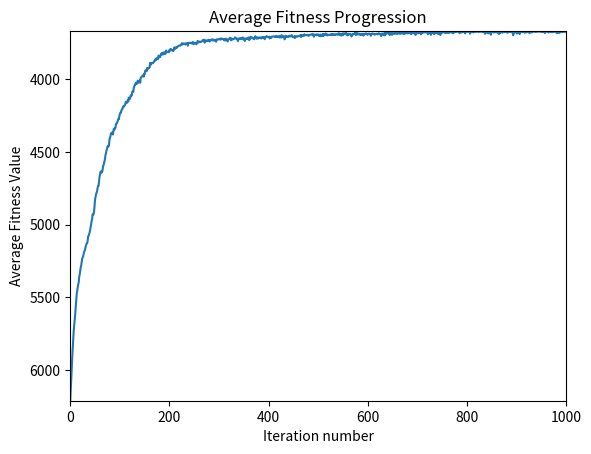

Source code (Python):
import random
import numpy 
import matplotlib.pyplot as plt

def generatePopulation():
    population = []
    for chromosome_number in range(chromosomes_number):
        chromosome = initial_cromosome.copy()
        random.shuffle(chromosome)
        population.append(chromosome)
    return population


def getMap():
    # Barcelona, Madrid, Valencia, Bilbao, Seville, Malaga, Zaragoza, San Sebastian, A Coruna, Alicante :
    # Barcelona         : 0, 626, 349, 608, 994, 980, 307, 566, 1083, 528
    # Madrid            : 626, 0, 360, 403, 531, 542, 320, 457, 593, 432
    # Valencia          : 349, 360, 0, 612, 655, 623, 309, 573, 950, 167
    # Bilbao            : 608, 403, 612, 0, 861, 925, 302, 101, 542, 786
    # Seville           : 994, 531, 655, 861, 0, 213, 847, 918, 926, 595
    # Malaga            : 980, 542, 623, 925, 213, 0, 841, 983, 1123, 477
    # Zaragoza          : 307, 320, 309, 302, 847, 841, 0, 264, 781, 484
    # SanSeb.           : 566, 457, 573, 101, 918, 983, 264, 0, 639, 746
    # A Coruna          : 1083, 593, 950, 542, 926, 1123, 781, 639, 0, 1071
    # Alicante          : 528, 432, 167, 786, 595, 477, 484, 746, 1071, 0
    return [
        [0, 626, 349, 608, 994, 980, 307, 566, 1083, 528],
        [626, 0, 360, 403, 531, 542, 320, 457, 593, 432],
        [349, 360, 0, 612, 655, 623, 309, 573, 950, 167],
        [608, 403, 612, 0, 861, 925, 302, 101, 542, 786],
        [994, 531, 655, 861, 0, 213, 847, 918, 926, 595],
        [980, 542, 623, 925, 213, 0, 841, 983, 1123, 477],
        [307, 320, 309, 302, 847, 841, 0, 264, 781, 484],
        [566, 457, 573, 101, 918, 983, 264, 0, 639, 746],
        [1083, 593, 950, 542, 926, 1123, 781, 639, 0, 1071],
        [528, 432, 167, 786, 595, 477, 484, 746, 1071, 0]
    ]


def getCities():
    return {
        0: "Barcelona",
        1: "Madrid",
        2: "Valencia",
        3: "Bilbao",
        4: "Seville",
        5: "Malaga",
        6: "Zaragoza",
        7: "San Sebastian",
        8: "A Coruna",
        9: "Alicante"
    }


def buildInitialChromosome():
    chromosome = [index for index in range(len(cities))]
    chromosome.pop(chromosome.index(start_city_index))
    return chromosome


def fitness(chromosome): 
    route_cost = []
    for i in range(genes_number - 1): # genes_number = no. of cities - 1
        route_cost.append(distances[chromosome[i]][chromosome[i+1]])
    return sum(route_cost) + distances[start_city_index][chromosome[0]] + distances[chromosome[len(chromosome)-1]][start_city_index]


def calculateFitnesses():
    min_fitness = 10000000
    chromosome_fitness_min = []

    max_fitness = 0
    chromosome_fitness_max = []

    fitnesses = []
    for i in range(chromosomes_number):
        current_chromosome = population[i]
        current_fitness = fitness(current_chromosome)
        fitnesses.append(current_fitness)
        if(min_fitness > current_fitness):
            min_fitness = current_fitness
            chromosome_fitness_min = current_chromosome.copy()
        if(max_fitness < current_fitness):
            max_fitness = current_fitness
            chromosome_fitness_max = current_chromosome.copy()
    return fitnesses, chromosome_fitness_min, min_fitness, chromosome_fitness_max, max_fitness


def printChromosome(chromosome):
    print(f'Chromosome {chromosome} to analize : ')
    start_city = cities.get(start_city_index)
    print(f"{start_city} -> {cities.get(chromosome[0])} = {distances[start_city_index][chromosome[0]]}")
    for i in range(genes_number - 1):
        city1 = cities.get(chromosome[i])
        city2 = cities.get(chromosome[i + 1])
        distance = distances[chromosome[i]][chromosome[i + 1]]
        print(f"{city1} -> {city2} = {distance}")
    print(f"{cities.get(chromosome[genes_number - 1])} -> {start_city} = {distances[chromosome[genes_number-1]][start_city_index]}") 


def displayRouteOfChromosome(chromosome_fitness_min, fitness_min):
    printChromosome(chromosome_fitness_min)
    print(f"Distanta traseu = {fitness_min}")


def printMinimumPathForCurrentIteration(chromosome_fitness_min, fitness_min):
    print(f'Minimal fitness from fitnesses {fitness_min}')
    displayRouteOfChromosome(chromosome_fitness_min, fitness_min)


def selectParents(fitnesses):
    parents = []
    tournament_size = 5 # more higher = faster accurate answer

    if new_generation_size % 2 == 1:
        raise ValueError(f"Number of parents - chidren must be even. It is {new_generation_size} .")
    
    for iteration in range(new_generation_size):
        indexes_of_chosen_chromosomes = [random.randint(0, chromosomes_number-1) for x in range(tournament_size)]
        fitnesses_of_chosen_chromosomes = [fitnesses[indexes_of_chosen_chromosomes[i]] for i in range(tournament_size)]
        winner = population[
            indexes_of_chosen_chromosomes[
                fitnesses_of_chosen_chromosomes.index(
                    min(fitnesses_of_chosen_chromosomes))]]
        parents.append(winner)
    return parents


def generateCrossoverPoints():
    found = False
    points = []
    while (not found):
        points = []
        points.append(random.randint(1, genes_number-1))
        points.append(random.randint(1, genes_number-1))
        if( points[0] + 1 != points[1] and
            points[0]     != points[1] + 1 and
            points[0]     != points[1]):
            found = True
    points.sort()
    return points


def crossover(parent_1, parent_2):
    points = generateCrossoverPoints()

    # Step 1
    child_1 = [-1 for i in range(genes_number)] 
    child_2 = [-1 for i in range(genes_number)]
    child_1[points[0]:points[1]] = parent_1[points[0]:points[1]]
    child_2[points[0]:points[1]] = parent_2[points[0]:points[1]]
    children = [child_1, child_2]

    # Step 2
    aux1 = parent_1[points[1]:] + parent_1[:points[1]]
    aux2 = parent_2[points[1]:] + parent_2[:points[1]]

    # Step 3
    for iteration_number in range(genes_number):
        chromosome_1_index = points[1]
        chromosome_auxiliar_2_index = points[0]
        while -1 in children[0]:
            if aux2[chromosome_auxiliar_2_index] in children[0] :
                chromosome_auxiliar_2_index += 1
                if chromosome_auxiliar_2_index == genes_number:
                    chromosome_auxiliar_2_index = 0
            else:
                children[0][chromosome_1_index] = aux2[chromosome_auxiliar_2_index]
                chromosome_1_index += 1
                if chromosome_1_index == genes_number:
                    chromosome_1_index = 0
    for iteration_number in range(genes_number):
        chromosome_2_index = points[1]
        chromosome_auxiliar_1_index = points[0]
        while -1 in children[1]:
            if aux1[chromosome_auxiliar_1_index] in children[1] :
                chromosome_auxiliar_1_index += 1
                if chromosome_auxiliar_1_index == genes_number:
                    chromosome_auxiliar_1_index = 0
            else:
                children[1][chromosome_2_index] = aux1[chromosome_auxiliar_1_index]
                chromosome_2_index += 1
                if chromosome_2_index == genes_number:
                    chromosome_2_index = 0
    return children


def crossoverParents(parents):
    i = 0
    kids = []
    while (i <= new_generation_size-1):
        result = crossover(parents[i], parents[i+1])
        i += 2
        kids.append(result[0])
        kids.append(result[1])
    return kids


def startMutation(children):
    def generateRandomValue():
        return numpy.random.rand()

    def mutation(kids):
        for i in range(new_generation_size):
            if random_values[i] <= mutation_probability:
                # print(f"Chromosome {i} :")
                # print(kids[i])
                while(True):
                    gene_1_index = random.randint(0, genes_number-1)
                    gene_2_index = random.randint(0, genes_number-1)
                    if(gene_1_index != gene_2_index):
                        break
                chosen_genes = [gene_1_index, gene_2_index]
                chosen_genes.sort()
                #print(f"Have been chosen genes {chosen_genes[0]} and {chosen_genes[1]}, 0 based index")

                kids[i][gene_1_index], kids[i][gene_2_index] = kids[i][gene_2_index], kids[i][gene_1_index]
                # print("Result")
                # print(population[i])
                # print()

    mutation_probability = 0.2

    random_values = []
    for i in range(new_generation_size):
        random_values.append(generateRandomValue())

    mutation(children)


def generateSizeOfNewGeneration():
    percent_of_population_size = 0.05
    result = int(chromosomes_number * percent_of_population_size) 
    result = result if result % 2 == 0 else result + 1
    return  2 if result <= 1 else result


def introduceNewGenerationIntoPopulation(population, children, new_generation_size):
    for i in range (new_generation_size):
        population.append(children[i]) 


def removeWeakChromosomesFromPopulation(population):
    while (len(population) != chromosomes_number):
        fitnesses, chromosome_fitness_min, fitness_min, chromosome_fitness_max, fitness_max = calculateFitnesses()
        population.remove(chromosome_fitness_max)
        

def store_average_fitness_current_population(average_fitness, fitnesses):
    average_fitness.append(average_fitness_calculation(fitnesses))


def average_fitness_calculation(fitnesses):
    return sum(fitnesses) / len(fitnesses)


print("--- START ---")
# Initialization
distances = getMap()
cities = getCities()

genes_number = len(cities) - 1 # '-1' for the starting city
start_city_index = 1
initial_cromosome = buildInitialChromosome()

chromosomes_number = 100
population = generatePopulation()

fitnesses, chromosome_fitness_min, fitness_min, chromosome_fitness_max, fitness_max = calculateFitnesses()
# print('init')
# print(fitnesses)
average_fitness = []
store_average_fitness_current_population(average_fitness, fitnesses)

new_generation_size = generateSizeOfNewGeneration()

new_generations_number = 1000
contor = 1
while(contor <= new_generations_number):    
    # Selecting parents
    parents = selectParents(fitnesses)

    # Create new chromosomes
    children = crossoverParents(parents)

    # mutation of newborns
    startMutation(children)

    # append kids to popullation
    introduceNewGenerationIntoPopulation(population, children, new_generation_size)

    # remove weak chromosomes from pop
    removeWeakChromosomesFromPopulation(population)

    # Create fitnesses for new popullation
    fitnesses, chromosome_fitness_min, fitness_min, chromosome_fitness_max, fitness_max = calculateFitnesses()

    # Store average fitness of new population
    store_average_fitness_current_population(average_fitness, fitnesses)

    # end of loop
    contor += 1

printMinimumPathForCurrentIteration(chromosome_fitness_min, fitness_min)

# display grafic convergence
plt.plot(average_fitness)

plt.xlim(0, new_generations_number)
plt.ylim(average_fitness[0], average_fitness[-1])

plt.xlabel('Iteration number')
plt.ylabel('Average Fitness Value')
plt.title('Average Fitness Progression')

print("--- END ---")
plt.show()
